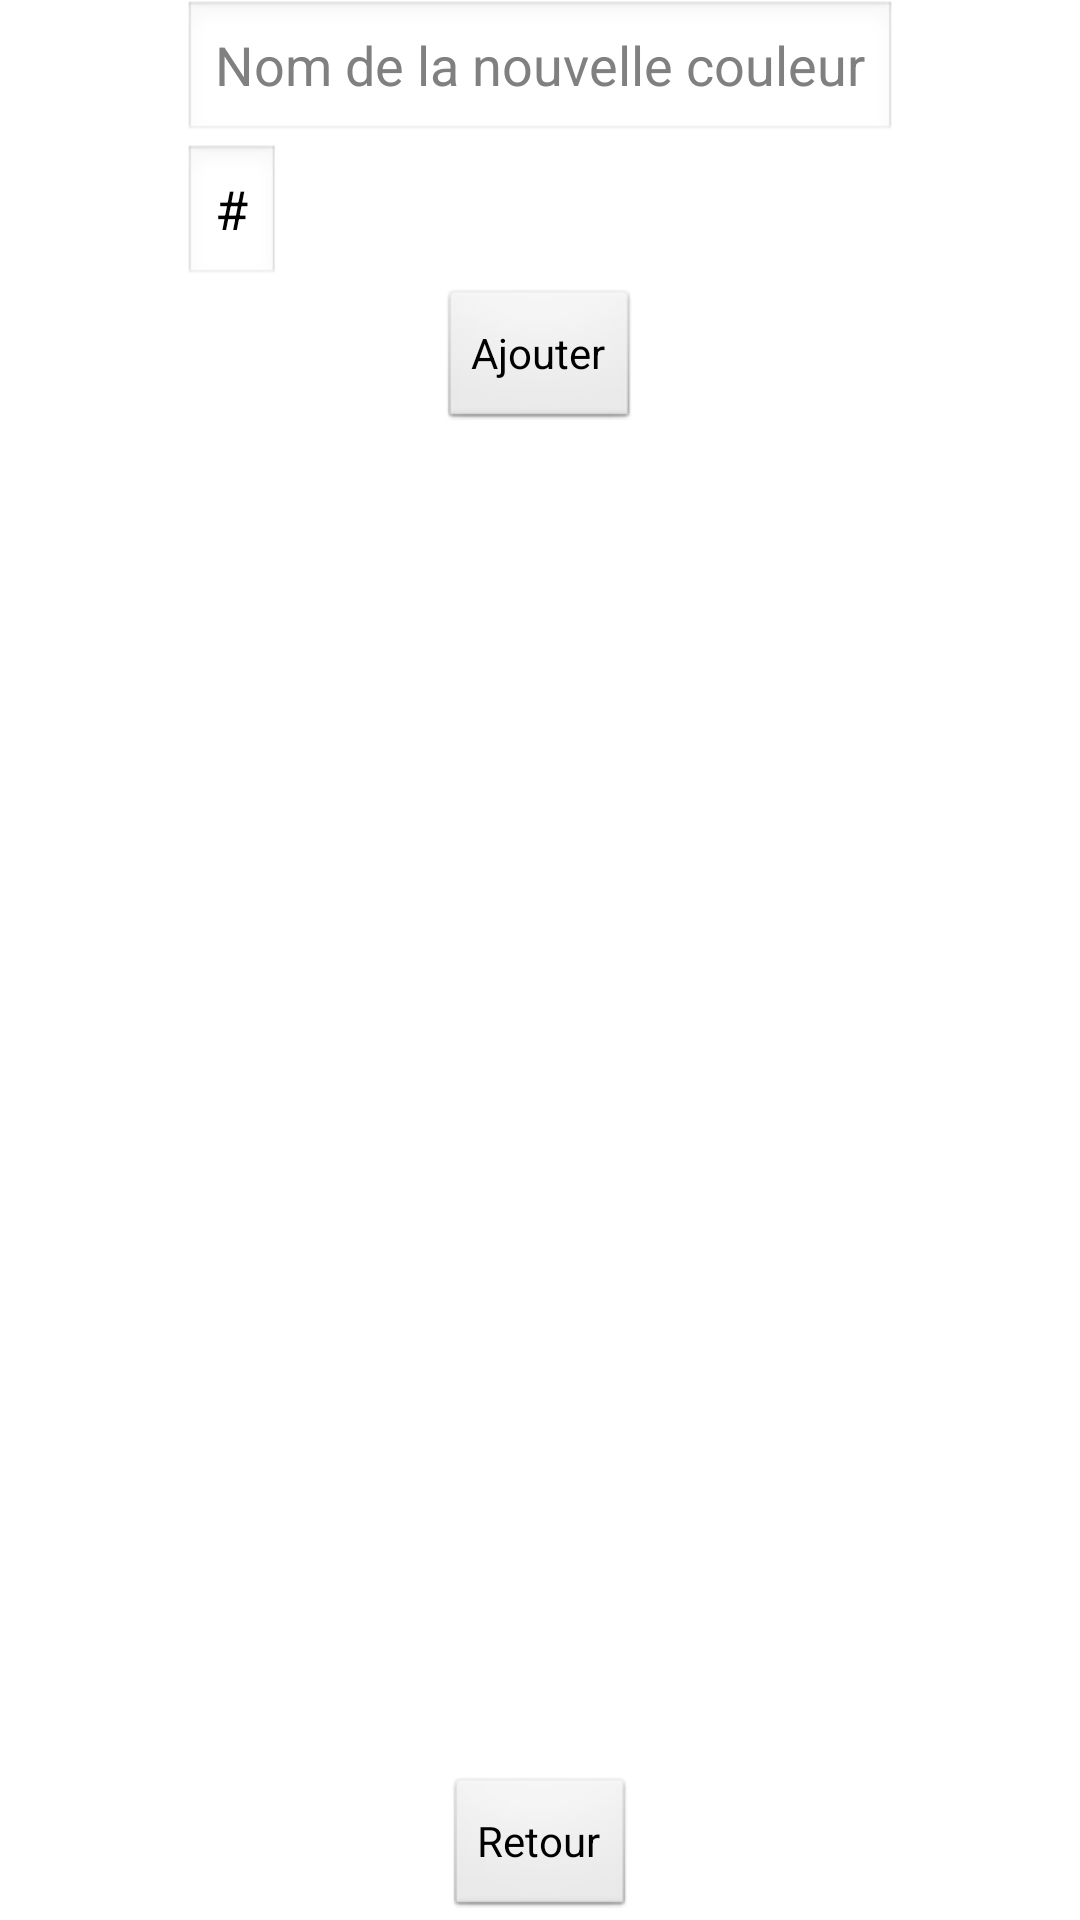

This screen was rendered from an Android layout file. Write that file and the resources it references.
<!-- AndroidManifest.xml: application theme AppTheme -->
<!-- res/layout/activity_ajout_pref.xml -->
<RelativeLayout xmlns:android="http://schemas.android.com/apk/res/android"
    xmlns:tools="http://schemas.android.com/tools"
    android:layout_width="match_parent"
    android:layout_height="match_parent"
    android:id="@+id/ajout_id"
    android:paddingBottom="@dimen/activity_vertical_margin"
    android:paddingLeft="@dimen/activity_horizontal_margin"
    android:paddingRight="@dimen/activity_horizontal_margin"
    android:paddingTop="@dimen/activity_vertical_margin"
    tools:context=".Ajout_Pref" >

    <Button
        android:id="@+id/preferences_return"
        android:layout_width="wrap_content"
        android:layout_height="wrap_content"
        android:layout_alignParentBottom="true"
        android:layout_centerHorizontal="true"
        android:onClick="return_main"
        android:text="@string/preferences_return" />

    <EditText
        android:id="@+id/preferences_add_nom"
        android:layout_width="wrap_content"
        android:layout_height="wrap_content"
        android:layout_alignParentTop="true"
        android:layout_centerHorizontal="true"
        android:hint="@string/preferences_add_nom" />

    <EditText
        android:id="@+id/preferences_add_value"
        android:layout_width="wrap_content"
        android:layout_height="wrap_content"
        android:layout_alignLeft="@+id/preferences_add_nom"
        android:layout_below="@+id/preferences_add_nom"
        android:inputType="text"
        android:text="@string/diese" />

    <Button
        android:id="@+id/preferences_add_ajout"
        android:layout_width="wrap_content"
        android:layout_height="wrap_content"
        android:layout_below="@+id/preferences_add_value"
        android:layout_centerHorizontal="true"
        android:onClick="preferences_add_ajout"
        android:text="@string/preferences_add_ajout" />

</RelativeLayout>
<!-- resources referenced by this layout -->
<resources>
  <string name="diese">#</string>
  <string name="preferences_add_ajout">Ajouter</string>
  <string name="preferences_add_nom">Nom de la nouvelle couleur</string>
  <string name="preferences_return">Retour</string>
  <style name="AppTheme" parent="AppBaseTheme">
  
          
  
         
      </style>
  <style name="AppBaseTheme" parent="android:Theme.Light">
          
      </style>
</resources>
